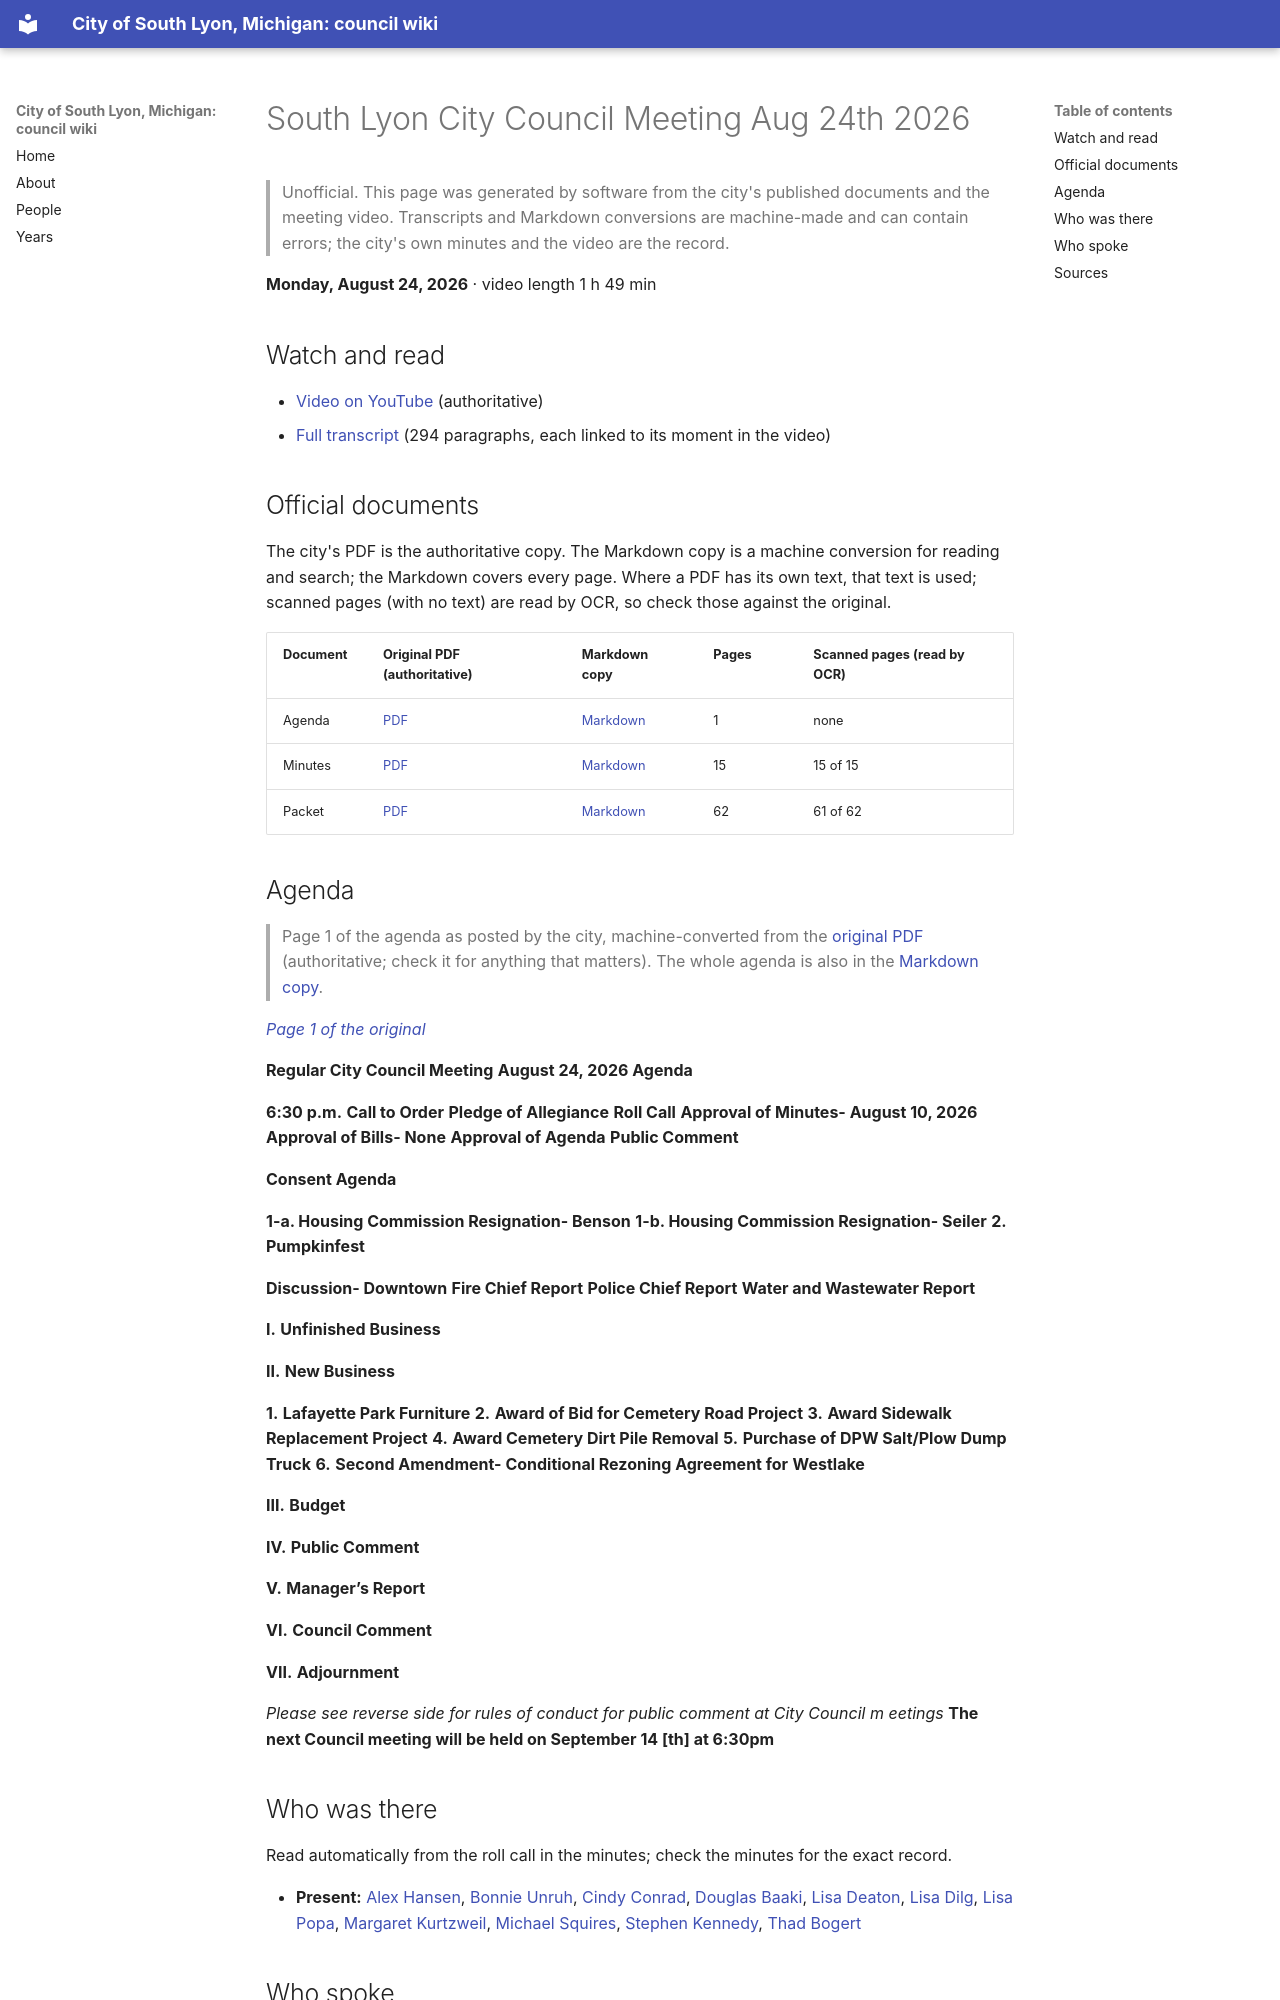

repository: RyanMathewson/city-of-south-lyon-mi-council-wiki · page: meetings/2026/2026-08-24/index.html · generator: mkdocs

---
title: "South Lyon City Council Meeting Aug 24th 2026"
meeting_date: "2026-08-24"
video_url: "https://www.youtube.com/watch?v=JgtviGX0q5w"
source_listing: "https://www.southlyonmi.org/government/city_council/city_council_minutes_and_agendas.php"
---


# South Lyon City Council Meeting Aug 24th 2026

> Unofficial. This page was generated by software from the city's published documents and the meeting video. Transcripts and Markdown conversions are machine-made and can contain errors; the city's own minutes and the video are the record.

**Monday, August 24, 2026** · video length 1 h 49 min

## Watch and read

- [Video on YouTube](https://www.youtube.com/watch?v=JgtviGX0q5w) (authoritative)
- [Full transcript](../../transcripts/2026/2026-08-24.md) (294 paragraphs, each linked to its moment in the video)

## Official documents

The city's PDF is the authoritative copy. The Markdown copy is a machine conversion for reading and search; the Markdown covers every page. Where a PDF has its own text, that text is used; scanned pages (with no text) are read by OCR, so check those against the original.

| Document | Original PDF (authoritative) | Markdown copy | Pages | Scanned pages (read by OCR) |
|---|---|---|---|---|
| Agenda | [PDF](https://www.southlyonmi.org/agenda_Aug%2024%202026_REVISED.pdf?t=202608240859190) | [Markdown](../../documents/2026/2026-08-24/agenda.md) | 1 | none |
| Minutes | [PDF](https://www.southlyonmi.org/minutes_APPROVED_August%2024%20City%20Council%20Meeting.pdf?t=202609151105320) | [Markdown](../../documents/2026/2026-08-24/minutes.md) | 15 | 15 of 15 |
| Packet | [PDF](https://www.southlyonmi.org/packet_Council_Aug%2024%202026_Online%20Copy_FINAL.pdf?t=202608240904290) | [Markdown](../../documents/2026/2026-08-24/packet.md) | 62 | 61 of 62 |
